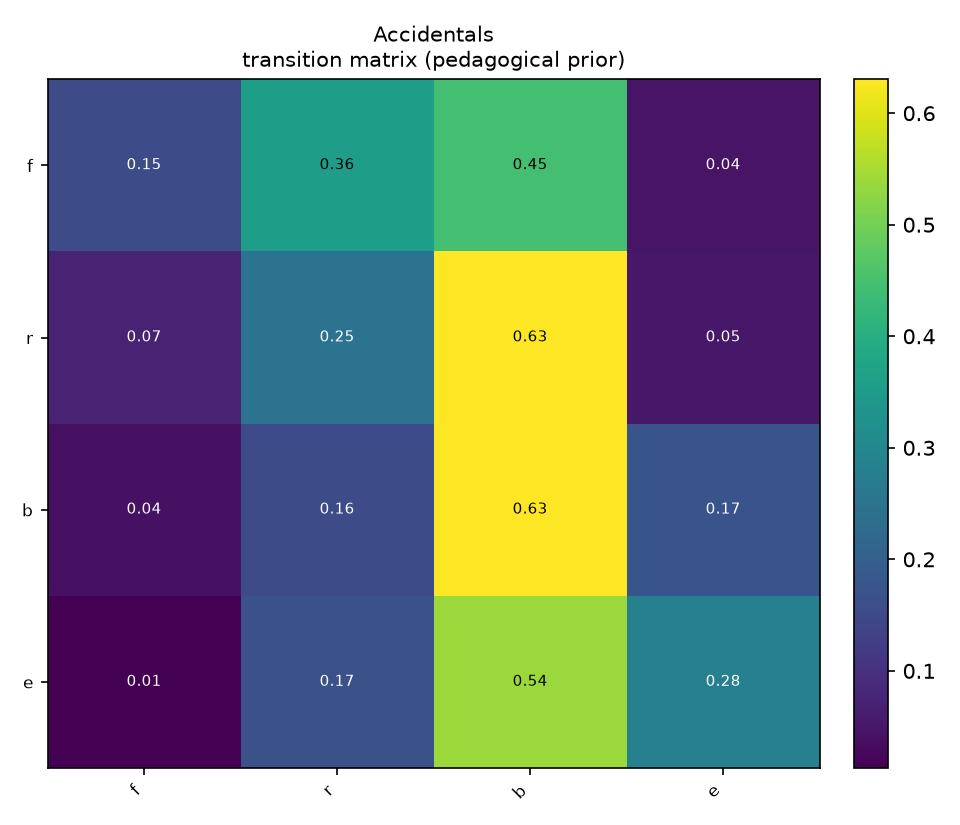

Data behind this chart, as committed beside it:
, f, r, b, e
f, 0.1538, 0.3563, 0.4453, 0.04453
r, 0.07317, 0.247, 0.628, 0.05183
b, 0.04079, 0.1557, 0.6304, 0.1731
e, 0.01282, 0.1667, 0.5385, 0.2821
